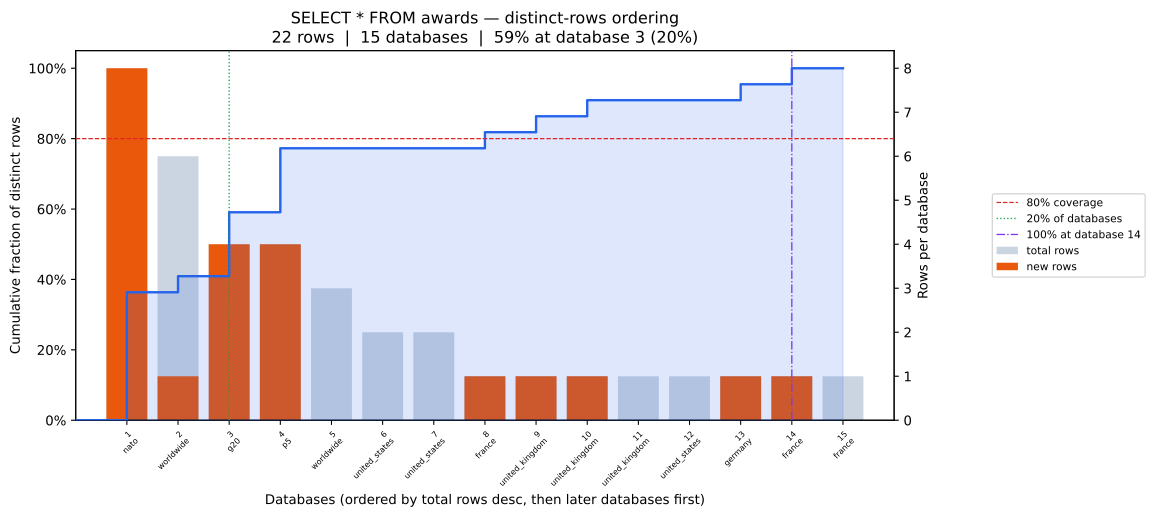

The file beside this chart, header and first rows:
position, database, coverage_pct, total_rows, new_unique_rows
0, nato, 36.36, 8, 8
1, worldwide, 40.91, 6, 1
2, g20, 59.09, 4, 4
3, p5, 77.27, 4, 4
4, worldwide, 77.27, 3, 0
5, united_states, 77.27, 2, 0
6, united_states, 77.27, 2, 0
7, france, 81.82, 1, 1
8, united_kingdom, 86.36, 1, 1
9, united_kingdom, 90.91, 1, 1
10, united_kingdom, 90.91, 1, 0
11, united_states, 90.91, 1, 0
12, germany, 95.45, 1, 1
13, france, 100.0, 1, 1
14, france, 100.0, 1, 0
